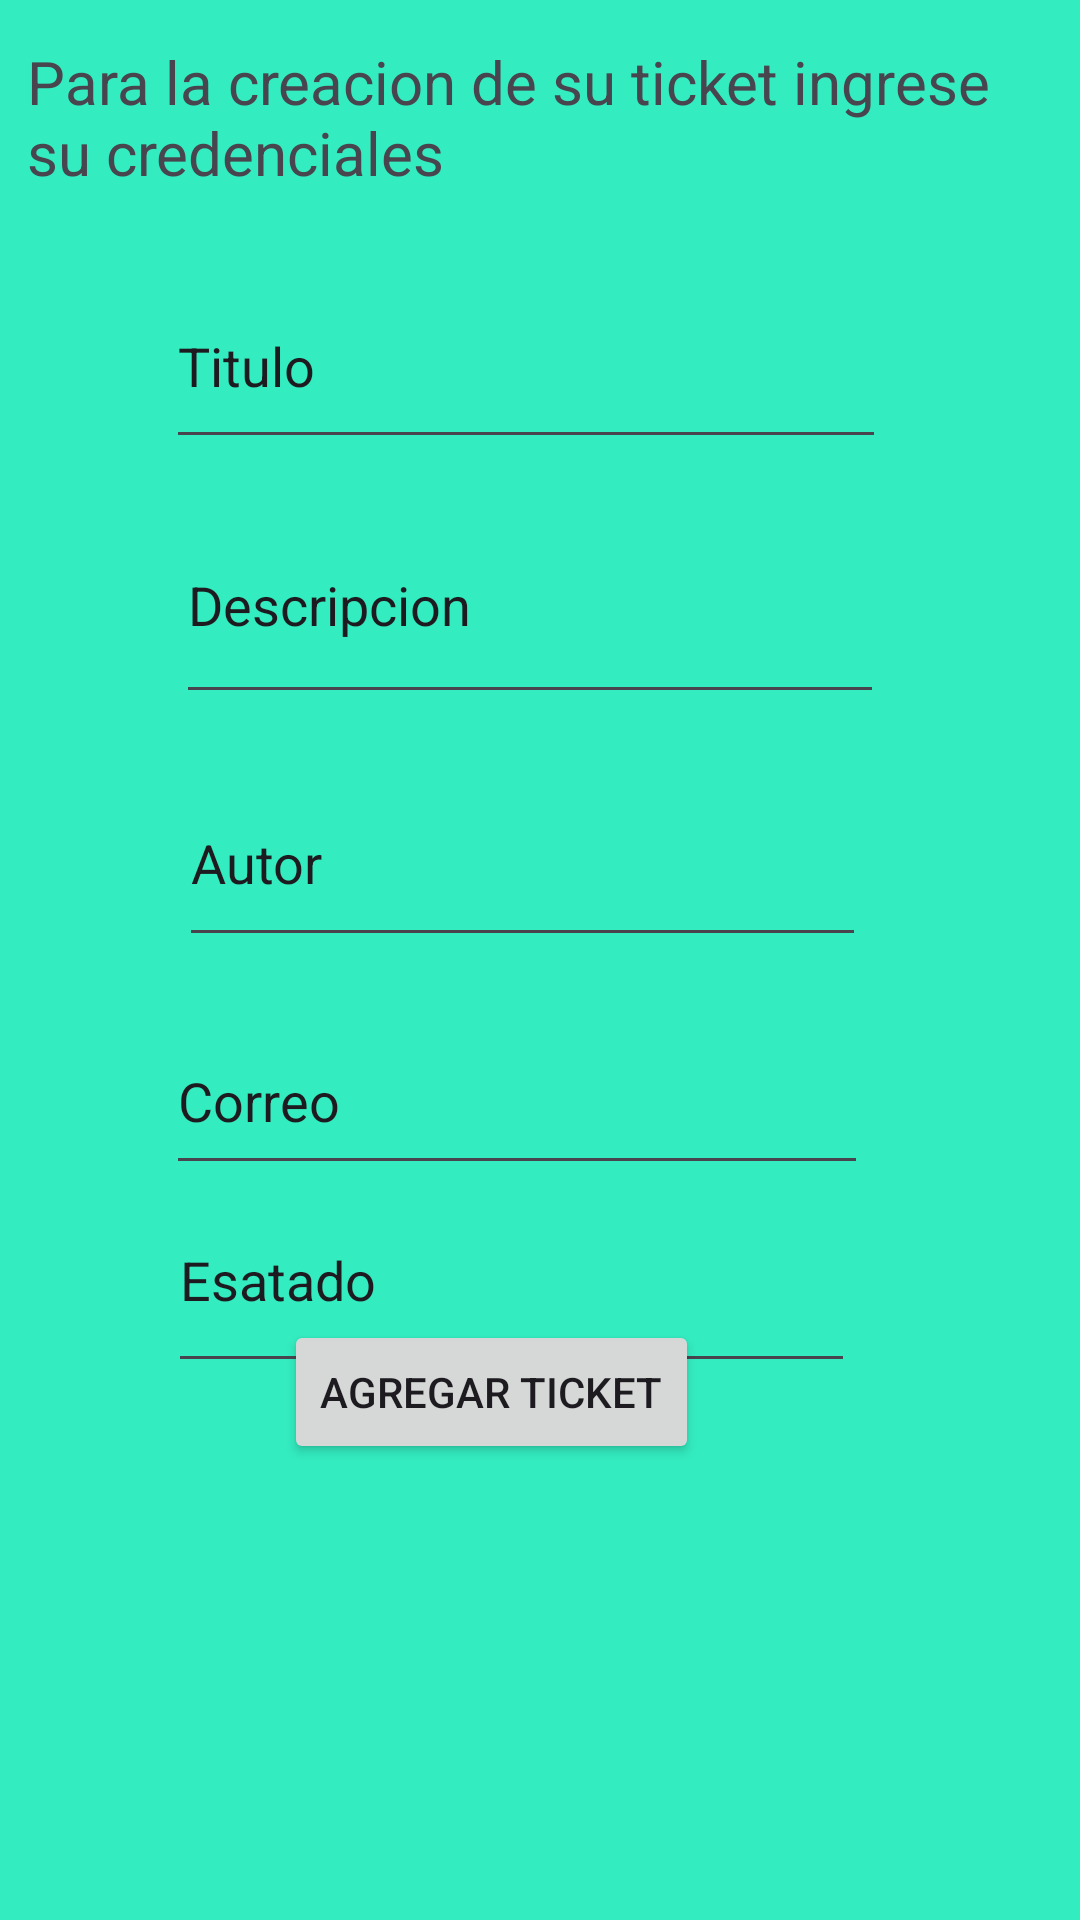

Layout XML and referenced resources for this Android screen:
<!-- AndroidManifest.xml: application theme Theme.DiegoRodriguezCRUDApp -->
<!-- res/layout/activity_main.xml -->
<?xml version="1.0" encoding="utf-8"?>
<androidx.constraintlayout.widget.ConstraintLayout xmlns:android="http://schemas.android.com/apk/res/android"
    xmlns:app="http://schemas.android.com/apk/res-auto"
    xmlns:tools="http://schemas.android.com/tools"
    android:id="@+id/main"
    android:layout_width="match_parent"
    android:layout_height="match_parent"
    android:background="#FFFFFF"
    android:backgroundTint="#33ECC0"
    tools:context=".MainActivity">

    <TextView
        android:id="@+id/textView"
        android:layout_width="342dp"
        android:layout_height="91dp"
        android:text="Para la creacion de su ticket ingrese su credenciales"
        android:textSize="20sp"
        app:layout_constraintBottom_toBottomOf="parent"
        app:layout_constraintEnd_toEndOf="parent"
        app:layout_constraintHorizontal_bias="0.492"
        app:layout_constraintStart_toStartOf="parent"
        app:layout_constraintTop_toTopOf="parent"
        app:layout_constraintVertical_bias="0.025" />

    <EditText
        android:id="@+id/txtCorreoticket"
        android:layout_width="234dp"
        android:layout_height="59dp"
        android:layout_marginTop="336dp"
        android:ems="10"
        android:inputType="text"
        android:text="Correo"
        app:layout_constraintEnd_toEndOf="parent"
        app:layout_constraintHorizontal_bias="0.44"
        app:layout_constraintStart_toStartOf="parent"
        app:layout_constraintTop_toTopOf="parent" />

    <EditText
        android:id="@+id/txtDescripcion"
        android:layout_width="236dp"
        android:layout_height="76dp"
        android:ems="10"
        android:inputType="text"
        android:text="Descripcion"
        app:layout_constraintBottom_toTopOf="@+id/txtAutor"
        app:layout_constraintEnd_toEndOf="parent"
        app:layout_constraintHorizontal_bias="0.474"
        app:layout_constraintStart_toStartOf="parent"
        app:layout_constraintTop_toTopOf="parent"
        app:layout_constraintVertical_bias="0.915" />

    <EditText
        android:id="@+id/txtAutor"
        android:layout_width="229dp"
        android:layout_height="66dp"
        android:ems="10"
        android:inputType="text"
        android:text="Autor"
        app:layout_constraintBottom_toTopOf="@+id/txtCorreoticket"
        app:layout_constraintEnd_toEndOf="parent"
        app:layout_constraintHorizontal_bias="0.456"
        app:layout_constraintStart_toStartOf="parent"
        app:layout_constraintTop_toTopOf="parent"
        app:layout_constraintVertical_bias="0.937" />

    <EditText
        android:id="@+id/txtTitulo"
        android:layout_width="240dp"
        android:layout_height="65dp"
        android:layout_marginTop="88dp"
        android:ems="10"
        android:inputType="text"
        android:text="Titulo"
        app:layout_constraintBottom_toTopOf="@+id/editTextText3"
        app:layout_constraintEnd_toEndOf="parent"
        app:layout_constraintHorizontal_bias="0.461"
        app:layout_constraintStart_toStartOf="parent"
        app:layout_constraintTop_toTopOf="parent"
        app:layout_constraintVertical_bias="0.85" />

    <Button
        android:id="@+id/btnTicket"
        android:layout_width="wrap_content"
        android:layout_height="wrap_content"
        android:text="Agregar Ticket"
        app:layout_constraintBottom_toBottomOf="parent"
        app:layout_constraintEnd_toEndOf="parent"
        app:layout_constraintHorizontal_bias="0.427"
        app:layout_constraintStart_toStartOf="parent"
        app:layout_constraintTop_toTopOf="parent"
        app:layout_constraintVertical_bias="0.743" />

    <EditText
        android:id="@+id/txtEstado"
        android:layout_width="229dp"
        android:layout_height="72dp"
        android:layout_marginBottom="196dp"
        android:ems="10"
        android:inputType="text"
        android:text="Esatado"
        app:layout_constraintBottom_toBottomOf="parent"
        app:layout_constraintEnd_toEndOf="parent"
        app:layout_constraintHorizontal_bias="0.428"
        app:layout_constraintStart_toStartOf="parent"
        app:layout_constraintTop_toBottomOf="@+id/txtCorreoticket"
        app:layout_constraintVertical_bias="0.264" />

    <androidx.recyclerview.widget.RecyclerView
        android:id="@+id/rcvElementos"
        android:layout_width="421dp"
        android:layout_height="156dp"
        app:layout_constraintBottom_toBottomOf="parent"
        app:layout_constraintEnd_toEndOf="parent"
        app:layout_constraintHorizontal_bias="0.498"
        app:layout_constraintStart_toStartOf="parent"
        app:layout_constraintTop_toTopOf="parent"
        app:layout_constraintVertical_bias="1.0" />

</androidx.constraintlayout.widget.ConstraintLayout>
<!-- resources referenced by this layout -->
<resources>
  <style name="Theme.DiegoRodriguezCRUDApp" parent="Base.Theme.DiegoRodriguezCRUDApp" />
  <style name="Base.Theme.DiegoRodriguezCRUDApp" parent="Theme.Material3.DayNight.NoActionBar">
          
          
      </style>
</resources>
